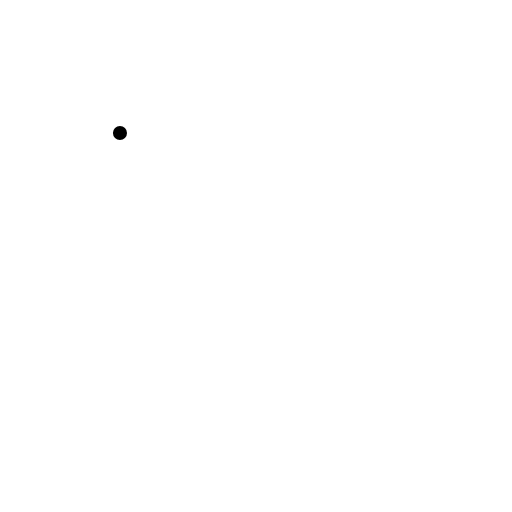
t = 0.00 s
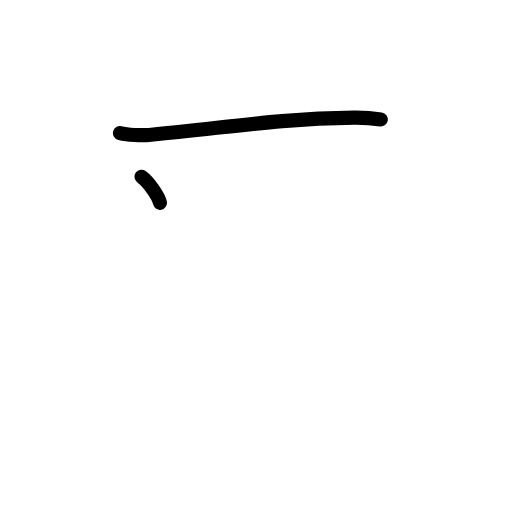
t = 1.50 s
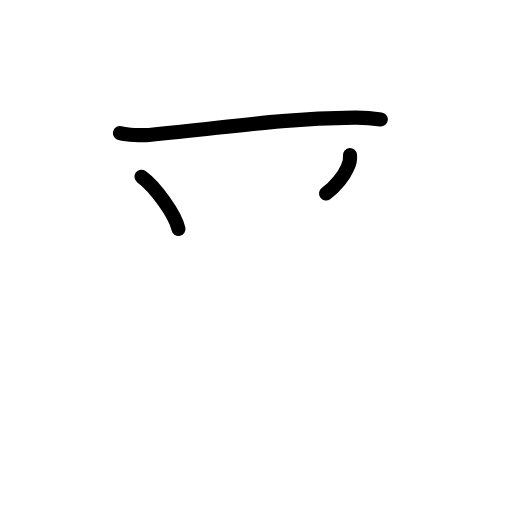
t = 2.75 s
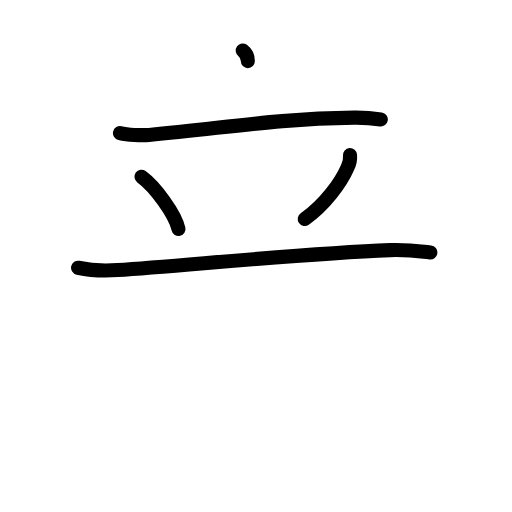
t = 4.17 s
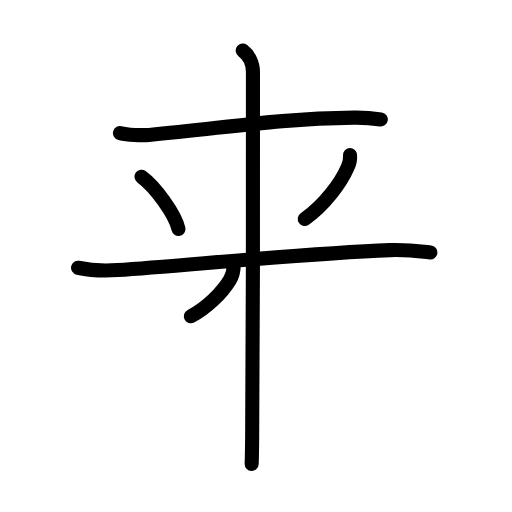
t = 5.63 s
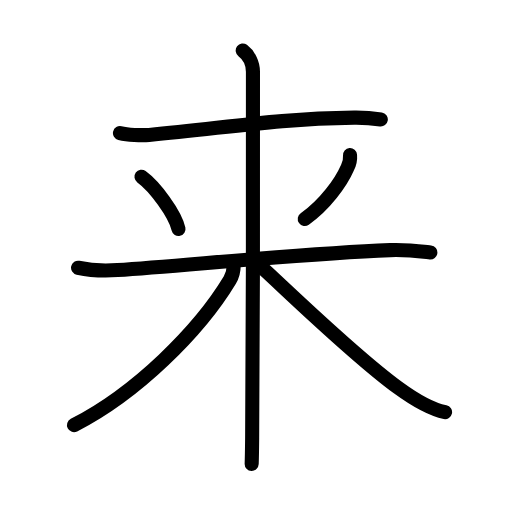
t = 7.00 s

The animated SVG that drew these frames (rendered in a browser with its animation timeline set to each time). Animation: 22 SMIL elements (animate=22); one cycle of 7.00 s.

<?xml version="1.0" encoding="UTF-8"?>
<!--
AniKanjiVG is licensed by CC-BY-SA Paul C. Sommerhoff (https://bitbucket.org/sommerhoff/anikanjivg).
AniKanjiVG uses KanjiVG which is licensed by CC-BY-SA Ulrich Apel (http://kanjivg.tagaini.net).
See also http://creativecommons.org/licenses/by-sa/3.0/
-->
<svg xmlns:kvg='http://kanjivg.tagaini.net' xmlns='http://www.w3.org/2000/svg' width='109' height='109' viewBox='0 0 109 109' style='fill:none;stroke:#000000;stroke-width:3;stroke-linecap:round;stroke-linejoin:round;' id="kvg:kanji_06765"><g id="kvg:06765" kvg:element="来"><path id="kvg:06765-s1" kvg:type="㇐" d="M25.54,28.33c1.61,0.39,4.58,0.53,6.19,0.39c16.32-1.46,27.01-3.46,43.69-3.67c2.69-0.03,4.31,0.18,5.65,0.38"><animate attributeName="d" begin="0.0s" dur="0.3333333333333333s" from="M25.54,28.33C25.54,28.33,25.54,28.33,25.54,28.33" to="M25.54,28.33c1.61,0.39,4.58,0.53,6.19,0.39" />
<animate attributeName="d" begin="0.3333333333333333s" dur="0.3333333333333333s" from="M25.54,28.33c1.61,0.39,4.58,0.53,6.19,0.39c0,0,0,0,0,0,0" to="M25.54,28.33c1.61,0.39,4.58,0.53,6.19,0.39c16.32-1.46,27.01-3.46,43.69-3.67" />
<animate attributeName="d" begin="0.6666666666666666s" dur="0.3333333333333333s" from="M25.54,28.33c1.61,0.39,4.58,0.53,6.19,0.39c16.32-1.46,27.01-3.46,43.69-3.67c0,0,0,0,0,0,0" to="M25.54,28.33c1.61,0.39,4.58,0.53,6.19,0.39c16.32-1.46,27.01-3.46,43.69-3.67c2.69-0.03,4.31,0.18,5.65,0.38" />
</path>
<g id="kvg:06765-g1" kvg:element="米"><path id="kvg:06765-s2" kvg:type="㇔" d="M30.12,37.62c2.85,2.07,7.16,7.91,7.88,11.12"><animate attributeName="d" begin="1.0s" dur="1.0s" from="M30.12,37.62C30.12,37.62,30.12,37.62,30.12,37.62" to="M30.12,37.62c2.85,2.07,7.16,7.91,7.88,11.12" />
<animate attributeName="d" begin="0s" dur="1.0s" from="M-100,-100" to="M-100,-100" />
</path>
<path id="kvg:06765-s3" kvg:type="㇒" d="M74.52,33c0.08,0.98-0.11,1.9-0.58,2.77c-1.33,3.04-4.7,7.77-9.06,10.86"><animate attributeName="d" begin="2.0s" dur="0.5s" from="M74.52,33C74.52,33,74.52,33,74.52,33" to="M74.52,33c0.08,0.98-0.11,1.9-0.58,2.77" />
<animate attributeName="d" begin="2.5s" dur="0.5s" from="M74.52,33c0.08,0.98-0.11,1.9-0.58,2.77c0,0,0,0,0,0,0" to="M74.52,33c0.08,0.98-0.11,1.9-0.58,2.77c-1.33,3.04-4.7,7.77-9.06,10.86" />
<animate attributeName="d" begin="0s" dur="2.0s" from="M-100,-100" to="M-100,-100" />
</path>
<g id="kvg:06765-g2" kvg:element="木" kvg:radical="tradit"><path id="kvg:06765-s4" kvg:type="㇐" d="M16.62,57c2.28,0.5,4.9,0.74,8.42,0.5c14.81-1,39.08-3.5,58.03-4.25c3.54-0.14,6.33,0.25,8.55,0.5"><animate attributeName="d" begin="3.0s" dur="0.3333333333333333s" from="M16.62,57C16.62,57,16.62,57,16.62,57" to="M16.62,57c2.28,0.5,4.9,0.74,8.42,0.5" />
<animate attributeName="d" begin="3.3333333333333335s" dur="0.3333333333333333s" from="M16.62,57c2.28,0.5,4.9,0.74,8.42,0.5c0,0,0,0,0,0,0" to="M16.62,57c2.28,0.5,4.9,0.74,8.42,0.5c14.81-1,39.08-3.5,58.03-4.25" />
<animate attributeName="d" begin="3.6666666666666665s" dur="0.3333333333333333s" from="M16.62,57c2.28,0.5,4.9,0.74,8.42,0.5c14.81-1,39.08-3.5,58.03-4.25c0,0,0,0,0,0,0" to="M16.62,57c2.28,0.5,4.9,0.74,8.42,0.5c14.81-1,39.08-3.5,58.03-4.25c3.54-0.14,6.33,0.25,8.55,0.5" />
<animate attributeName="d" begin="0s" dur="3.0s" from="M-100,-100" to="M-100,-100" />
</path>
<path id="kvg:06765-s5" kvg:type="㇑" d="M51.67,10.75c1.33,1,2.18,2.75,2.18,4.5c0,0.9,0.06,58.96-0.17,78c-0.03,2.77-0.07,4.71-0.1,5.5"><animate attributeName="d" begin="4.0s" dur="0.3333333333333333s" from="M51.67,10.75C51.67,10.75,51.67,10.75,51.67,10.75" to="M51.67,10.75c1.33,1,2.18,2.75,2.18,4.5" />
<animate attributeName="d" begin="4.333333333333333s" dur="0.3333333333333333s" from="M51.67,10.75c1.33,1,2.18,2.75,2.18,4.5c0,0,0,0,0,0,0" to="M51.67,10.75c1.33,1,2.18,2.75,2.18,4.5c0,0.9,0.06,58.96-0.17,78" />
<animate attributeName="d" begin="4.666666666666667s" dur="0.3333333333333333s" from="M51.67,10.75c1.33,1,2.18,2.75,2.18,4.5c0,0.9,0.06,58.96-0.17,78c0,0,0,0,0,0,0" to="M51.67,10.75c1.33,1,2.18,2.75,2.18,4.5c0,0.9,0.06,58.96-0.17,78c-0.03,2.77-0.07,4.71-0.1,5.5" />
<animate attributeName="d" begin="0s" dur="4.0s" from="M-100,-100" to="M-100,-100" />
</path>
<g id="kvg:06765-g3" kvg:element="丿" kvg:radical="nelson"><path id="kvg:06765-s6" kvg:type="㇒" d="M49.75,56.5c0,1.5-0.44,2.48-0.82,3.11C42.37,70.49,29,83.75,15.75,90.5"><animate attributeName="d" begin="5.0s" dur="0.5s" from="M49.75,56.5C49.75,56.5,49.75,56.5,49.75,56.5" to="M49.75,56.5c0,1.5-0.44,2.48-0.82,3.11" />
<animate attributeName="d" begin="5.5s" dur="0.5s" from="M49.75,56.5c0,1.5-0.44,2.48-0.82,3.11c0,0,0,0,0,0,0" to="M49.75,56.5c0,1.5-0.44,2.48-0.82,3.11C42.37,70.49,29,83.75,15.75,90.5" />
<animate attributeName="d" begin="0s" dur="5.0s" from="M-100,-100" to="M-100,-100" />
</path>
</g>
<path id="kvg:06765-s7" kvg:type="㇏" d="M55,56.25c4.38,3.88,19.75,19,29.73,26.28c2.82,2.06,6.52,4.5,10.02,5.22"><animate attributeName="d" begin="6.0s" dur="0.5s" from="M55,56.25C55,56.25,55,56.25,55,56.25" to="M55,56.25c4.38,3.88,19.75,19,29.73,26.28" />
<animate attributeName="d" begin="6.5s" dur="0.5s" from="M55,56.25c4.38,3.88,19.75,19,29.73,26.28c0,0,0,0,0,0,0" to="M55,56.25c4.38,3.88,19.75,19,29.73,26.28c2.82,2.06,6.52,4.5,10.02,5.22" />
<animate attributeName="d" begin="0s" dur="6.0s" from="M-100,-100" to="M-100,-100" />
</path>
</g>
</g>
</g>
</svg>
